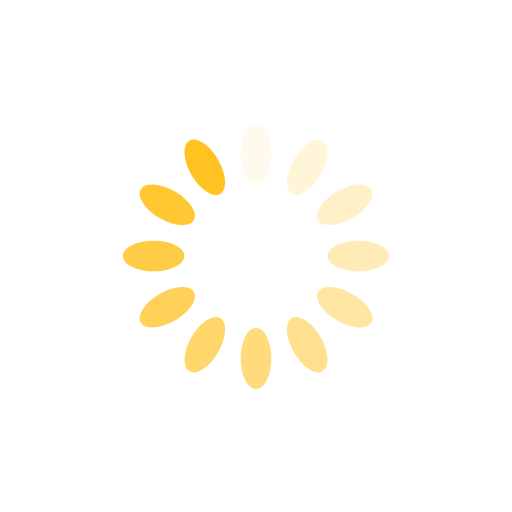
t = 0.00 s
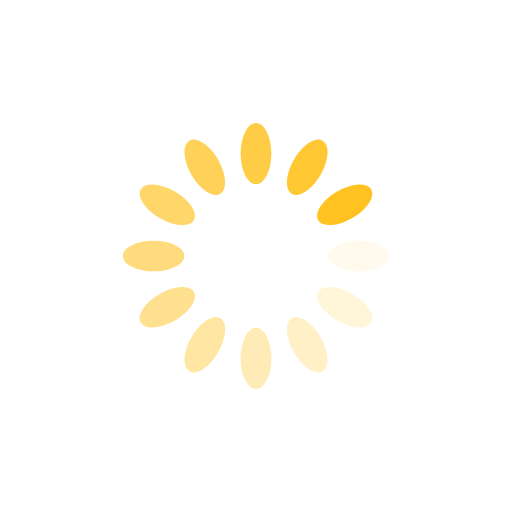
t = 0.25 s
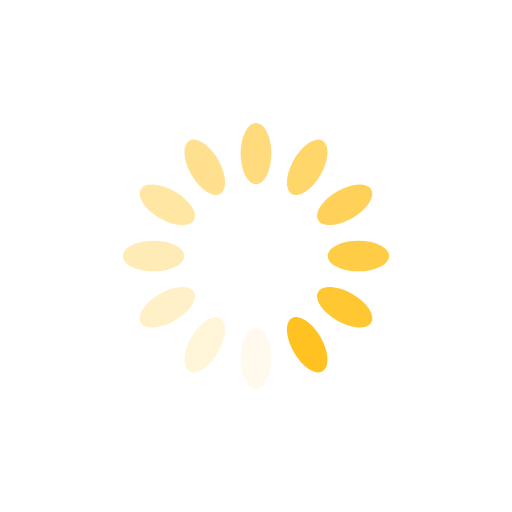
t = 0.50 s
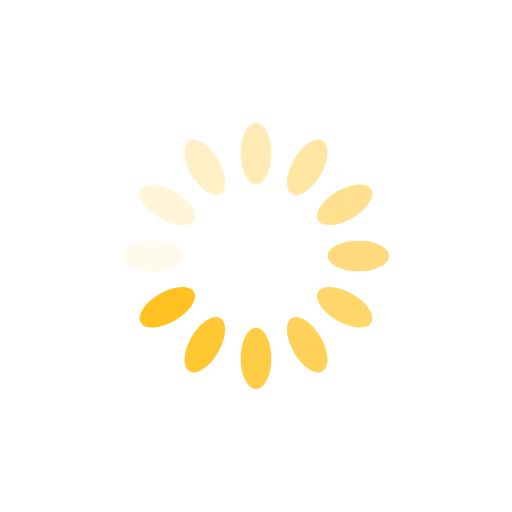
t = 0.75 s

The animated SVG that drew these frames (rendered in a browser with its animation timeline set to each time). Animation: 12 SMIL elements (animate=12); one cycle of 1.00 s, repeats indefinitely.

<?xml version="1.0" encoding="utf-8"?>
<svg xmlns="http://www.w3.org/2000/svg" xmlns:xlink="http://www.w3.org/1999/xlink" style="margin: auto; background: none; display: block; shape-rendering: auto;" width="200px" height="200px" viewBox="0 0 100 100" preserveAspectRatio="xMidYMid">
<g transform="rotate(0 50 50)">
  <rect x="47" y="24" rx="3" ry="6" width="6" height="12" fill="#ffc220">
    <animate attributeName="opacity" values="1;0" keyTimes="0;1" dur="1s" begin="-0.9166666666666666s" repeatCount="indefinite"></animate>
  </rect>
</g><g transform="rotate(30 50 50)">
  <rect x="47" y="24" rx="3" ry="6" width="6" height="12" fill="#ffc220">
    <animate attributeName="opacity" values="1;0" keyTimes="0;1" dur="1s" begin="-0.8333333333333334s" repeatCount="indefinite"></animate>
  </rect>
</g><g transform="rotate(60 50 50)">
  <rect x="47" y="24" rx="3" ry="6" width="6" height="12" fill="#ffc220">
    <animate attributeName="opacity" values="1;0" keyTimes="0;1" dur="1s" begin="-0.75s" repeatCount="indefinite"></animate>
  </rect>
</g><g transform="rotate(90 50 50)">
  <rect x="47" y="24" rx="3" ry="6" width="6" height="12" fill="#ffc220">
    <animate attributeName="opacity" values="1;0" keyTimes="0;1" dur="1s" begin="-0.6666666666666666s" repeatCount="indefinite"></animate>
  </rect>
</g><g transform="rotate(120 50 50)">
  <rect x="47" y="24" rx="3" ry="6" width="6" height="12" fill="#ffc220">
    <animate attributeName="opacity" values="1;0" keyTimes="0;1" dur="1s" begin="-0.5833333333333334s" repeatCount="indefinite"></animate>
  </rect>
</g><g transform="rotate(150 50 50)">
  <rect x="47" y="24" rx="3" ry="6" width="6" height="12" fill="#ffc220">
    <animate attributeName="opacity" values="1;0" keyTimes="0;1" dur="1s" begin="-0.5s" repeatCount="indefinite"></animate>
  </rect>
</g><g transform="rotate(180 50 50)">
  <rect x="47" y="24" rx="3" ry="6" width="6" height="12" fill="#ffc220">
    <animate attributeName="opacity" values="1;0" keyTimes="0;1" dur="1s" begin="-0.4166666666666667s" repeatCount="indefinite"></animate>
  </rect>
</g><g transform="rotate(210 50 50)">
  <rect x="47" y="24" rx="3" ry="6" width="6" height="12" fill="#ffc220">
    <animate attributeName="opacity" values="1;0" keyTimes="0;1" dur="1s" begin="-0.3333333333333333s" repeatCount="indefinite"></animate>
  </rect>
</g><g transform="rotate(240 50 50)">
  <rect x="47" y="24" rx="3" ry="6" width="6" height="12" fill="#ffc220">
    <animate attributeName="opacity" values="1;0" keyTimes="0;1" dur="1s" begin="-0.25s" repeatCount="indefinite"></animate>
  </rect>
</g><g transform="rotate(270 50 50)">
  <rect x="47" y="24" rx="3" ry="6" width="6" height="12" fill="#ffc220">
    <animate attributeName="opacity" values="1;0" keyTimes="0;1" dur="1s" begin="-0.16666666666666666s" repeatCount="indefinite"></animate>
  </rect>
</g><g transform="rotate(300 50 50)">
  <rect x="47" y="24" rx="3" ry="6" width="6" height="12" fill="#ffc220">
    <animate attributeName="opacity" values="1;0" keyTimes="0;1" dur="1s" begin="-0.08333333333333333s" repeatCount="indefinite"></animate>
  </rect>
</g><g transform="rotate(330 50 50)">
  <rect x="47" y="24" rx="3" ry="6" width="6" height="12" fill="#ffc220">
    <animate attributeName="opacity" values="1;0" keyTimes="0;1" dur="1s" begin="0s" repeatCount="indefinite"></animate>
  </rect>
</g>
<!-- [ldio] generated by https://loading.io/ --></svg>